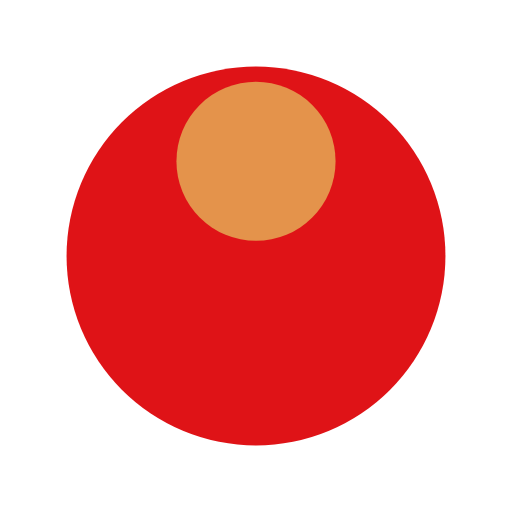
t = 0.00 s
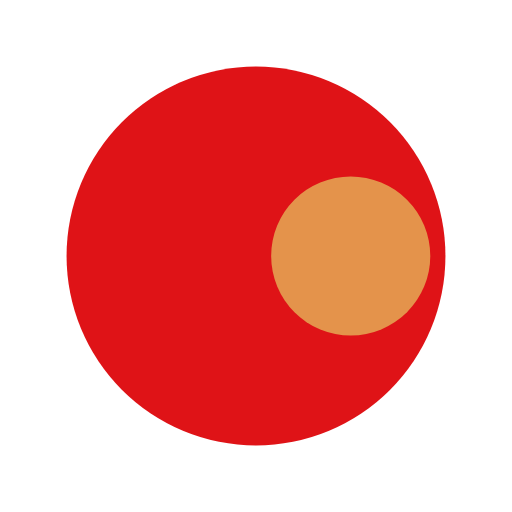
t = 1.14 s
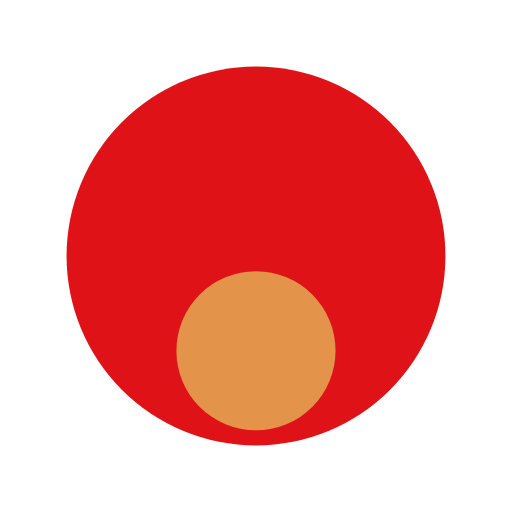
t = 2.27 s
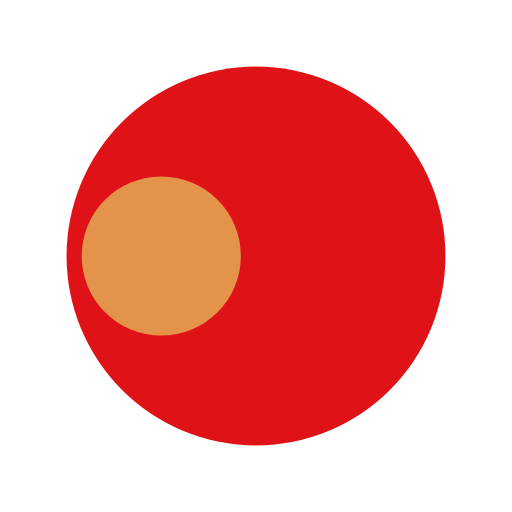
t = 3.41 s

The animated SVG that drew these frames (rendered in a browser with its animation timeline set to each time). Animation: 1 SMIL element (animateTransform=1); one cycle of 4.54 s, repeats indefinitely.

<?xml version="1.0" encoding="utf-8"?>
<svg xmlns="http://www.w3.org/2000/svg" xmlns:xlink="http://www.w3.org/1999/xlink" style="margin: auto; background: none; display: block; shape-rendering: auto;" width="200px" height="200px" viewBox="0 0 100 100" preserveAspectRatio="xMidYMid">
<g transform="translate(50,50)">
  <g transform="scale(0.74)">
  <circle cx="0" cy="0" r="50" fill="#df1317"></circle>
  <circle cx="0" cy="-25" r="21" fill="#e4934b">
    <animateTransform attributeName="transform" type="rotate" dur="4.545454545454546s" repeatCount="indefinite" keyTimes="0;1" values="0 0 0;360 0 0"></animateTransform>
  </circle>
  </g>
</g>
<!-- [ldio] generated by https://loading.io/ --></svg>